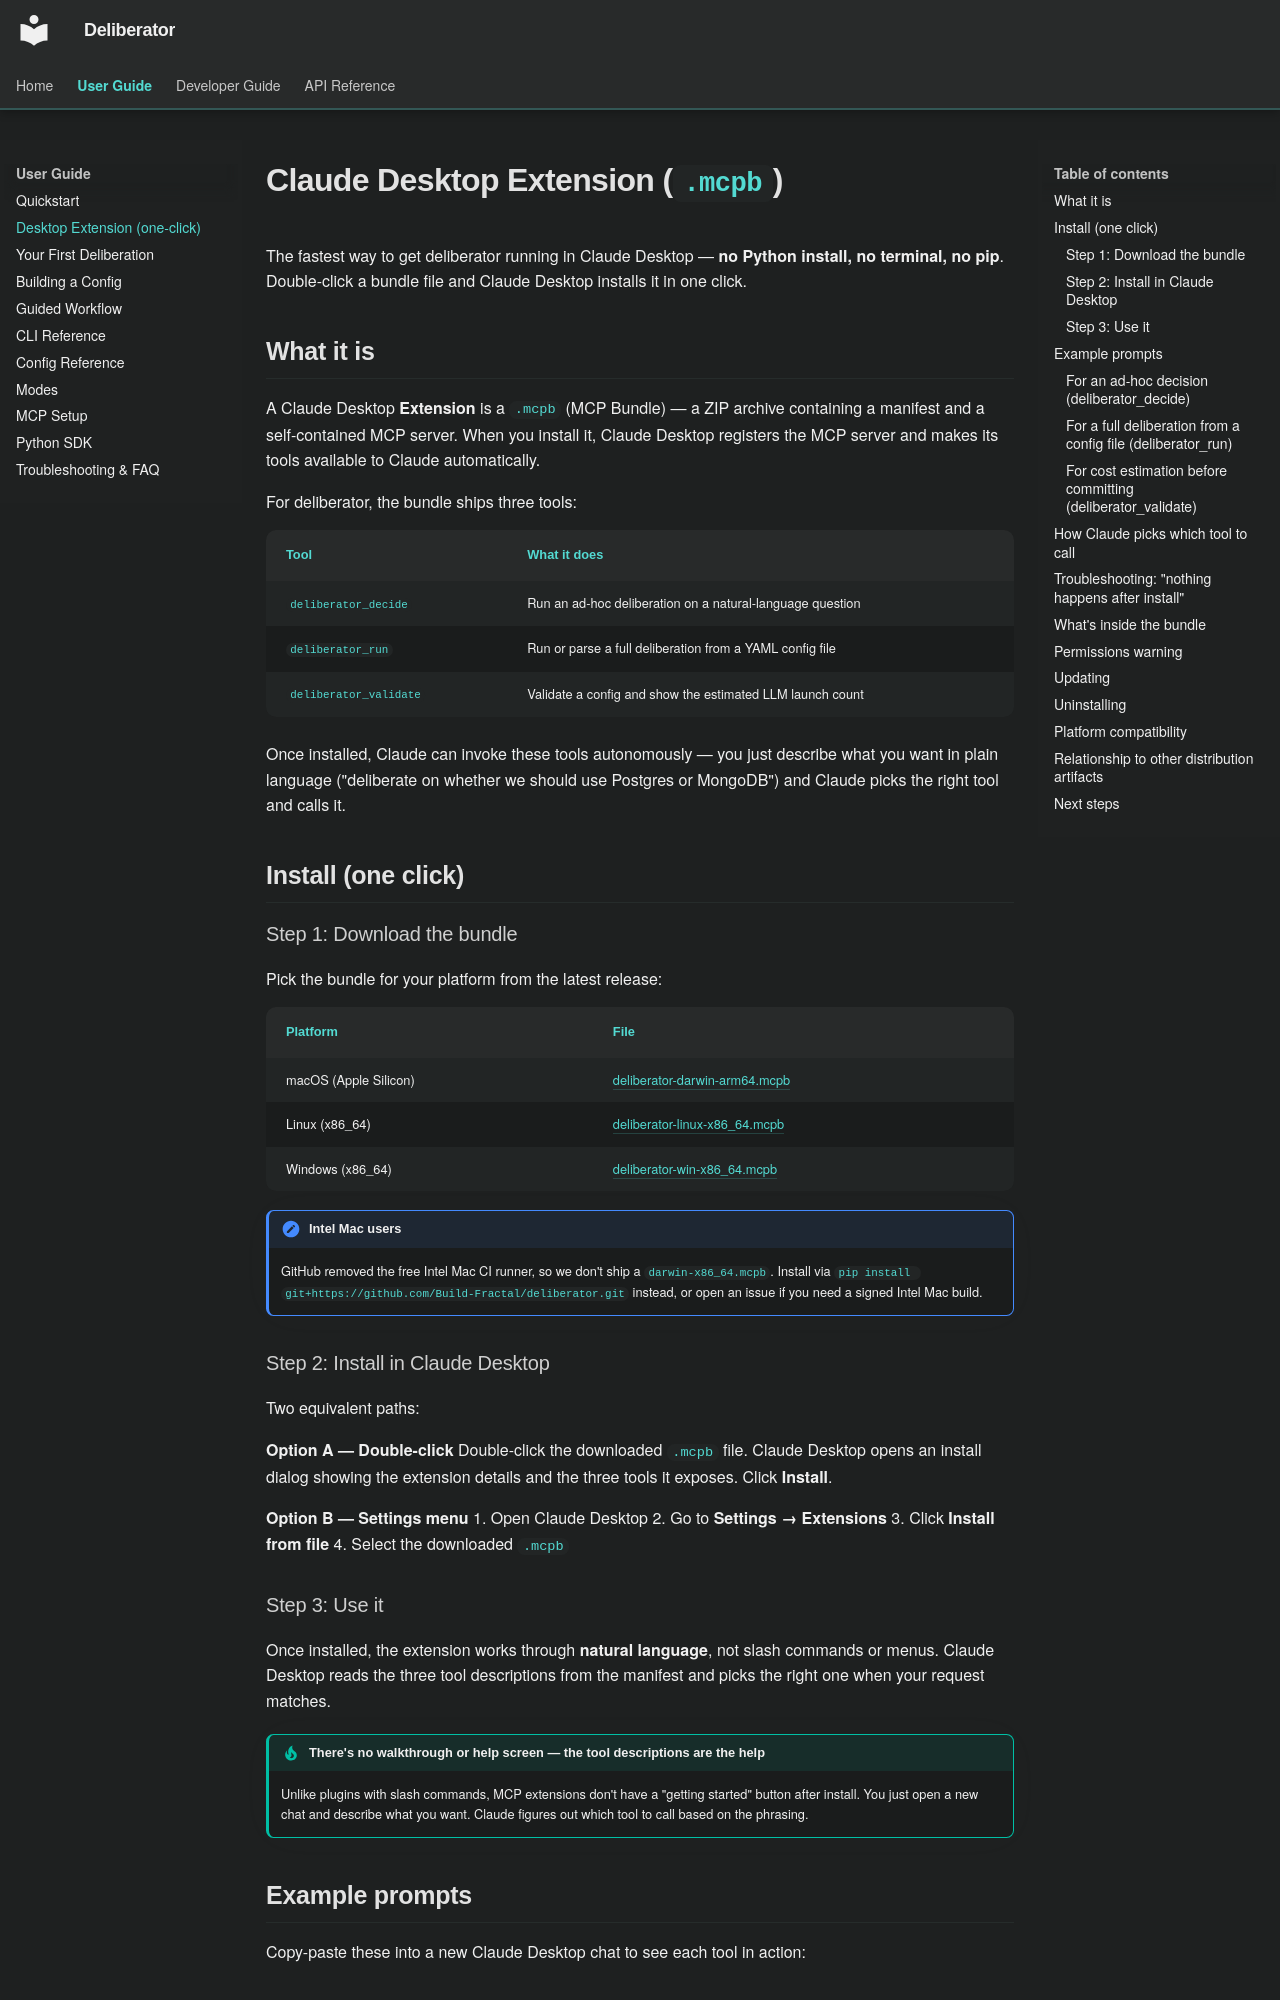

repository: Build-Fractal/deliberator · page: user-guide/desktop-extension/index.html · generator: mkdocs

# Claude Desktop Extension (`.mcpb`)

The fastest way to get deliberator running in Claude Desktop — **no Python install, no terminal, no pip**. Double-click a bundle file and Claude Desktop installs it in one click.

## What it is

A Claude Desktop **Extension** is a `.mcpb` (MCP Bundle) — a ZIP archive containing a manifest and a self-contained MCP server. When you install it, Claude Desktop registers the MCP server and makes its tools available to Claude automatically.

For deliberator, the bundle ships three tools:

| Tool | What it does |
|---|---|
| `deliberator_decide` | Run an ad-hoc deliberation on a natural-language question |
| `deliberator_run` | Run or parse a full deliberation from a YAML config file |
| `deliberator_validate` | Validate a config and show the estimated LLM launch count |

Once installed, Claude can invoke these tools autonomously — you just describe what you want in plain language ("deliberate on whether we should use Postgres or MongoDB") and Claude picks the right tool and calls it.

## Install (one click)

### Step 1: Download the bundle

Pick the bundle for your platform from the latest release:

| Platform | File |
|---|---|
| macOS (Apple Silicon) | [deliberator-darwin-arm64.mcpb](https://github.com/Build-Fractal/deliberator/releases/latest/download/deliberator-darwin-arm64.mcpb) |
| Linux (x86_64) | [deliberator-linux-x86_64.mcpb](https://github.com/Build-Fractal/deliberator/releases/latest/download/deliberator-linux-x86_64.mcpb) |
| Windows (x86_64) | [deliberator-win-x86_64.mcpb](https://github.com/Build-Fractal/deliberator/releases/latest/download/deliberator-win-x86_64.mcpb) |

!!! note "Intel Mac users"
    GitHub removed the free Intel Mac CI runner, so we don't ship a `darwin-x86_64.mcpb`. Install via `pip install git+https://github.com/Build-Fractal/deliberator.git` instead, or open an issue if you need a signed Intel Mac build.

### Step 2: Install in Claude Desktop

Two equivalent paths:

**Option A — Double-click**
Double-click the downloaded `.mcpb` file. Claude Desktop opens an install dialog showing the extension details and the three tools it exposes. Click **Install**.

**Option B — Settings menu**
1. Open Claude Desktop
2. Go to **Settings → Extensions**
3. Click **Install from file**
4. Select the downloaded `.mcpb`

### Step 3: Use it

Once installed, the extension works through **natural language**, not slash commands or menus. Claude Desktop reads the three tool descriptions from the manifest and picks the right one when your request matches.

!!! tip "There's no walkthrough or help screen — the tool descriptions are the help"
    Unlike plugins with slash commands, MCP extensions don't have a "getting started" button after install. You just open a new chat and describe what you want. Claude figures out which tool to call based on the phrasing.

## Example prompts

Copy-paste these into a new Claude Desktop chat to see each tool in action:
